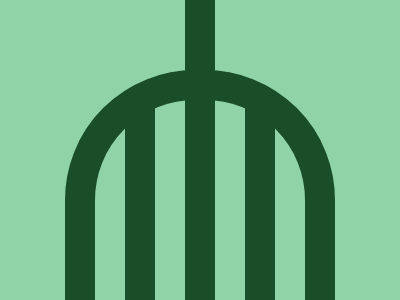

Write a web page that renders exactly this picture using CSS.

<p>
<style>
  *{
    background: #90D3A6;
    color: #194E29;
  }
  body{
    margin: 70 65 -150;
    border: 30px solid;
    border-radius: 130px;
  }
  p{
    width: 30;
    height: 300;
    background: #194E29;
    margin: 0 30;
    box-shadow: 60px -100px, 120px 0;
  }